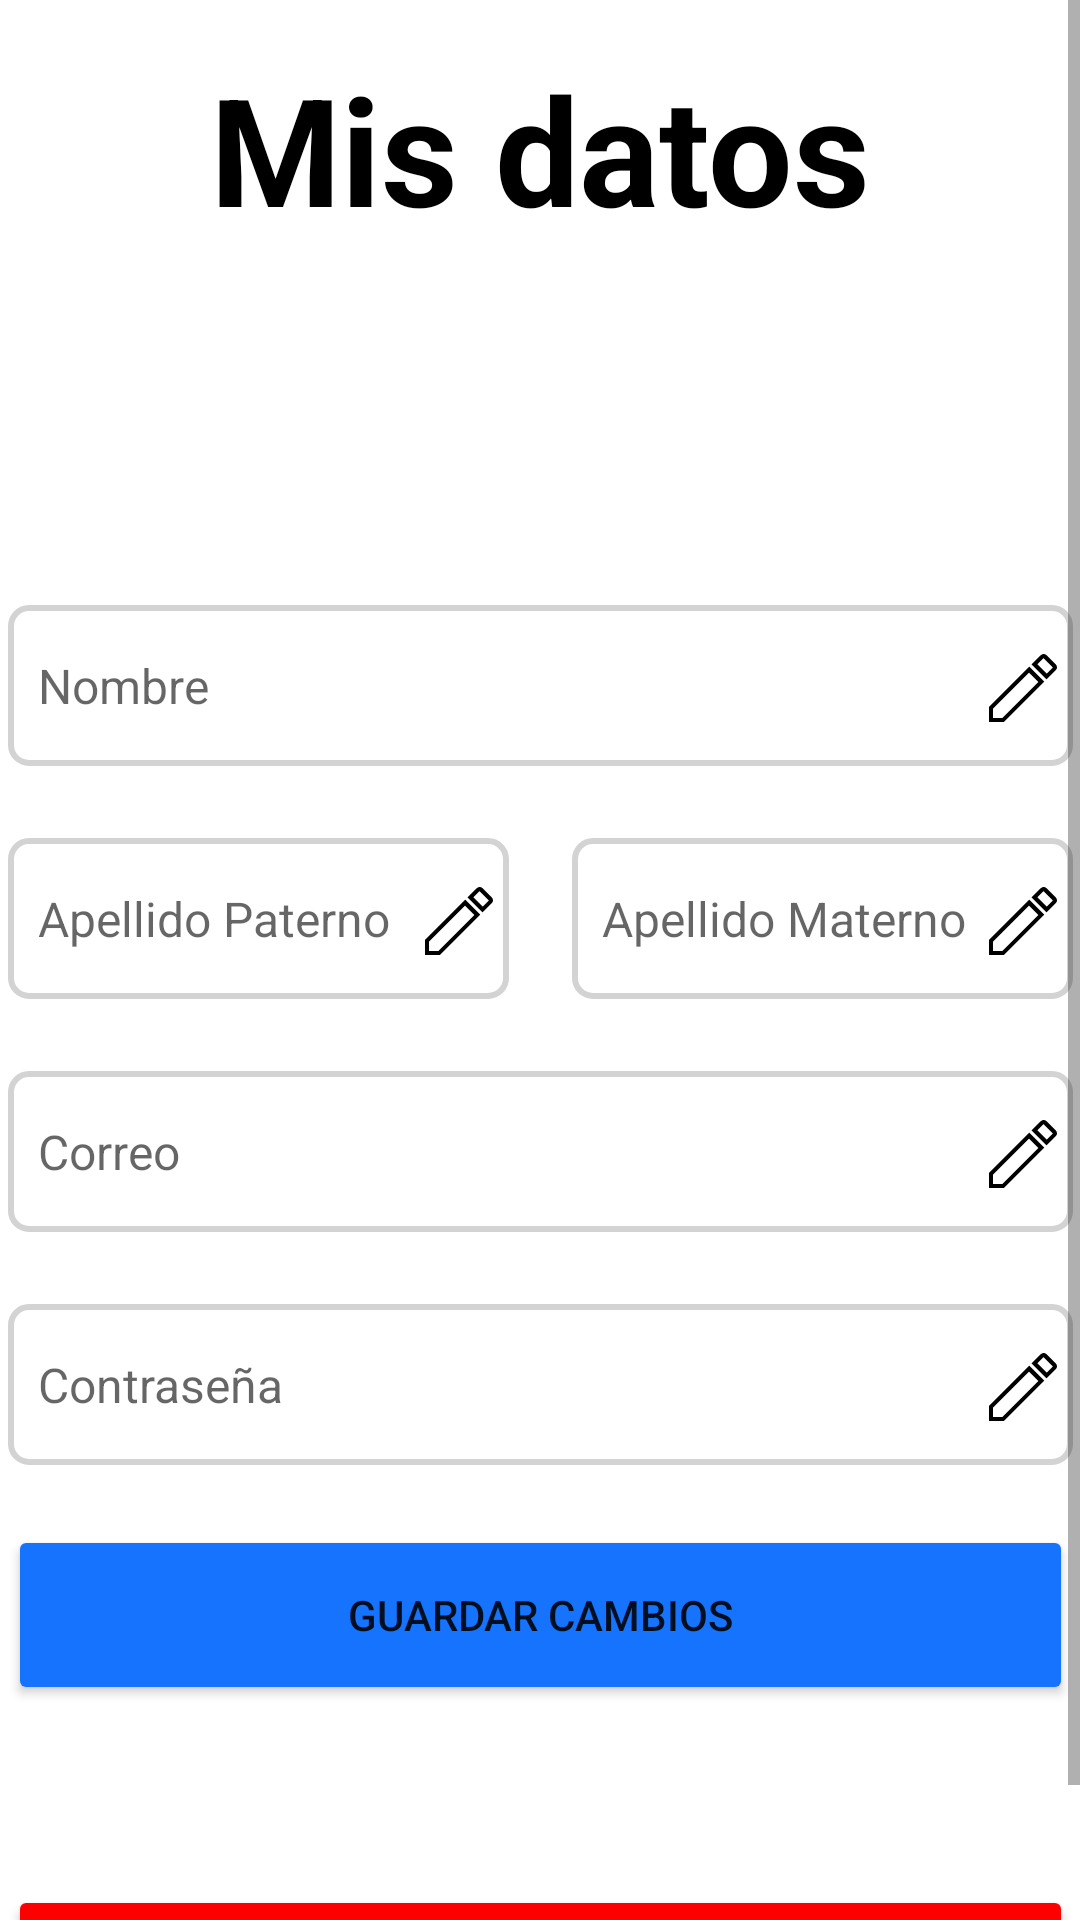

Layout XML and referenced resources for this Android screen:
<!-- AndroidManifest.xml: application theme noKeyboardOnStart -->
<!-- res/layout/activity_user_profile.xml -->
<?xml version="1.0" encoding="utf-8"?>
<ScrollView xmlns:android="http://schemas.android.com/apk/res/android"
    xmlns:app="http://schemas.android.com/apk/res-auto"
    xmlns:tools="http://schemas.android.com/tools"
    android:layout_width="match_parent"
    android:layout_height="match_parent"
    tools:context=".userProfile">

    <androidx.constraintlayout.widget.ConstraintLayout
        android:layout_width="match_parent"
        android:layout_height="wrap_content">

        <TextView
            android:id="@+id/tvTitle"
            android:layout_width="wrap_content"
            android:layout_height="wrap_content"
            android:layout_marginTop="16dp"
            android:text="Mis datos"
            android:textColor="@color/black"
            android:textSize="50sp"
            android:textStyle="bold"
            app:layout_constraintEnd_toEndOf="parent"
            app:layout_constraintStart_toStartOf="parent"
            app:layout_constraintTop_toTopOf="parent" />

        <ImageView
            android:id="@+id/imageView"
            android:layout_width="135dp"
            android:layout_height="91dp"
            android:layout_marginTop="12dp"
            app:layout_constraintEnd_toEndOf="parent"
            app:layout_constraintStart_toStartOf="parent"
            app:layout_constraintTop_toBottomOf="@+id/tvTitle"
            app:srcCompat="@drawable/account_circle" />

        <EditText
            android:id="@+id/etNombre"
            style="@style/form"
            android:layout_width="wrap_content"
            android:layout_height="wrap_content"
            android:layout_marginTop="16dp"
            android:hint="Nombre"
            app:layout_constraintEnd_toEndOf="parent"
            app:layout_constraintStart_toStartOf="parent"
            app:layout_constraintTop_toBottomOf="@+id/imageView" />

        <ImageView
            android:id="@+id/iVe1"
            android:layout_width="32dp"
            android:layout_height="32dp"
            android:src="@drawable/pencil"
            app:layout_constraintBottom_toBottomOf="@+id/etNombre"
            app:layout_constraintEnd_toEndOf="@+id/etNombre"
            app:layout_constraintTop_toTopOf="@+id/etNombre" />

        <EditText
            android:id="@+id/etApellidoPaterno"
            style="@style/form"
            android:layout_width="167dp"
            android:layout_height="wrap_content"
            android:layout_marginTop="24dp"
            android:background="@drawable/form_bg"
            android:hint="Apellido Paterno"
            app:layout_constraintStart_toStartOf="@+id/etNombre"
            app:layout_constraintTop_toBottomOf="@+id/etNombre" />

        <ImageView
            android:id="@+id/iVe2"
            android:layout_width="32dp"
            android:layout_height="32dp"
            android:src="@drawable/pencil"
            app:layout_constraintBottom_toBottomOf="@+id/etApellidoPaterno"
            app:layout_constraintEnd_toEndOf="@+id/etApellidoPaterno"
            app:layout_constraintTop_toTopOf="@+id/etApellidoPaterno" />

        <EditText
            android:id="@+id/etApellidoMaterno"
            style="@style/form"
            android:layout_width="167dp"
            android:layout_height="wrap_content"
            android:layout_marginTop="24dp"
            android:background="@drawable/form_bg"
            android:hint="Apellido Materno"
            app:layout_constraintEnd_toEndOf="@+id/etNombre"
            app:layout_constraintTop_toBottomOf="@+id/etNombre" />

        <ImageView
            android:id="@+id/iVe3"
            android:layout_width="32dp"
            android:layout_height="32dp"
            android:src="@drawable/pencil"
            app:layout_constraintBottom_toBottomOf="@+id/etApellidoMaterno"
            app:layout_constraintEnd_toEndOf="@+id/etApellidoMaterno"
            app:layout_constraintTop_toTopOf="@+id/etApellidoMaterno" />

        <EditText
            android:id="@+id/etCorreo"
            style="@style/form"
            android:layout_width="wrap_content"
            android:layout_height="wrap_content"
            android:layout_marginTop="24dp"
            android:hint="Correo"
            android:inputType="textEmailAddress"
            app:layout_constraintEnd_toEndOf="parent"
            app:layout_constraintStart_toStartOf="parent"
            app:layout_constraintTop_toBottomOf="@+id/etApellidoPaterno" />

        <ImageView
            android:id="@+id/iVe4"
            android:layout_width="32dp"
            android:layout_height="32dp"
            android:src="@drawable/pencil"
            app:layout_constraintBottom_toBottomOf="@+id/etCorreo"
            app:layout_constraintEnd_toEndOf="@+id/etCorreo"
            app:layout_constraintTop_toTopOf="@+id/etCorreo" />

        <EditText
            android:id="@+id/etContraseña"
            style="@style/form"
            android:layout_width="wrap_content"
            android:layout_height="wrap_content"
            android:layout_marginTop="24dp"
            android:digits="1234567890"
            android:hint="Contraseña"
            android:inputType="textPassword"
            app:layout_constraintEnd_toEndOf="parent"
            app:layout_constraintStart_toStartOf="parent"
            app:layout_constraintTop_toBottomOf="@+id/etCorreo" />

        <ImageView
            android:id="@+id/iVe5"
            android:layout_width="32dp"
            android:layout_height="32dp"
            android:src="@drawable/pencil"
            app:layout_constraintBottom_toBottomOf="@+id/etContraseña"
            app:layout_constraintEnd_toEndOf="@+id/etContraseña"
            app:layout_constraintTop_toTopOf="@+id/etContraseña" />




        <Button
            android:id="@+id/btSaveChanges"
            style="@style/button"
            android:layout_marginTop="20dp"
            android:backgroundTint="@color/light_blue"
            android:text="Guardar cambios"
            app:layout_constraintStart_toStartOf="@+id/etContraseña"
            app:layout_constraintTop_toBottomOf="@+id/etContraseña" />

        <Button
            android:id="@+id/btDeleteAccount"
            style="@style/button"
            android:layout_marginTop="60dp"
            android:backgroundTint="@color/red"
            android:text="Cerrar Sesion"
            app:layout_constraintStart_toStartOf="@+id/btSaveChanges"
            app:layout_constraintTop_toBottomOf="@+id/btSaveChanges" />

    </androidx.constraintlayout.widget.ConstraintLayout>

</ScrollView>
<!-- resources referenced by this layout -->
<resources>
  <color name="black">#FF000000</color>
  <color name="light_blue">#1573FE</color>
  <color name="red">#FF0000</color>
  <!-- drawable account_circle (drawable) -->
  <vector xmlns:android="http://schemas.android.com/apk/res/android" android:height="24dp" android:width="24dp" android:viewportWidth="24" android:viewportHeight="24"><path android:fillColor="#ffffff" android:pathData="M12,19.2C9.5,19.2 7.29,17.92 6,16C6.03,14 10,12.9 12,12.9C14,12.9 17.97,14 18,16C16.71,17.92 14.5,19.2 12,19.2M12,5A3,3 0 0,1 15,8A3,3 0 0,1 12,11A3,3 0 0,1 9,8A3,3 0 0,1 12,5M12,2A10,10 0 0,0 2,12A10,10 0 0,0 12,22A10,10 0 0,0 22,12C22,6.47 17.5,2 12,2Z" /></vector>
  <!-- drawable form_bg (drawable) -->
  <?xml version="1.0" encoding="utf-8"?>
  <selector xmlns:android="http://schemas.android.com/apk/res/android">
      <item>
          <shape android:shape="rectangle">
              <solid android:color="@color/white"/>
              <corners android:radius="6dp"/>
              <stroke android:color="#d3d3d3 " android:width="2dp"/>
          </shape>
      </item>
  
  </selector>
  <!-- drawable pencil (drawable) -->
  <vector xmlns:android="http://schemas.android.com/apk/res/android" android:height="24dp" android:width="24dp" android:viewportWidth="24" android:viewportHeight="24"><path android:fillColor="#000000" android:pathData="M19.71,8.04L17.37,10.37L13.62,6.62L15.96,4.29C16.35,3.9 17,3.9 17.37,4.29L19.71,6.63C20.1,7 20.1,7.65 19.71,8.04M3,17.25L13.06,7.18L16.81,10.93L6.75,21H3V17.25M16.62,5.04L15.08,6.58L17.42,8.92L18.96,7.38L16.62,5.04M15.36,11L13,8.64L4,17.66V20H6.34L15.36,11Z" /></vector>
  <style name="button">
          <item name="android:layout_width">355dp</item>
          <item name="android:layout_height">60dp</item>
  
      </style>
  <style name="form">
          <item name="android:background">@drawable/form_bg</item>
          <item name="android:paddingTop">16dp</item>
          <item name="android:paddingBottom">16dp</item>
          <item name="android:paddingLeft">10dp</item>
          <item name="android:paddingRight">32dp</item>
          <item name="android:textSize">16dp</item>
          <item name="android:width">355dp</item>
          <item name="android:ems">19</item>
      </style>
  <style name="noKeyboardOnStart" parent="Theme.Vialidolid">
          <item name="android:windowSoftInputMode">stateHidden</item>
      </style>
  <color name="white">#FFFFFFFF</color>
  <style name="Theme.Vialidolid" parent="Theme.MaterialComponents.Light.NoActionBar">
          
          <item name="colorPrimary">@color/morado_vialidolid</item>
          <item name="colorPrimaryVariant">@color/morado_vialidolid</item>
          <item name="colorOnPrimary">@color/white</item>
          
          <item name="colorSecondary">@color/teal_200</item>
          <item name="colorSecondaryVariant">@color/teal_700</item>
          <item name="colorOnSecondary">@color/morado_vialidolid</item>
          
          <item name="android:statusBarColor">?attr/colorPrimaryVariant</item>
          <item name="android:navigationBarColor">?attr/colorPrimaryVariant</item>
          
      </style>
  <color name="morado_vialidolid">#FF794CA7</color>
  <color name="teal_200">#FF03DAC5</color>
  <color name="teal_700">#FF018786</color>
</resources>
